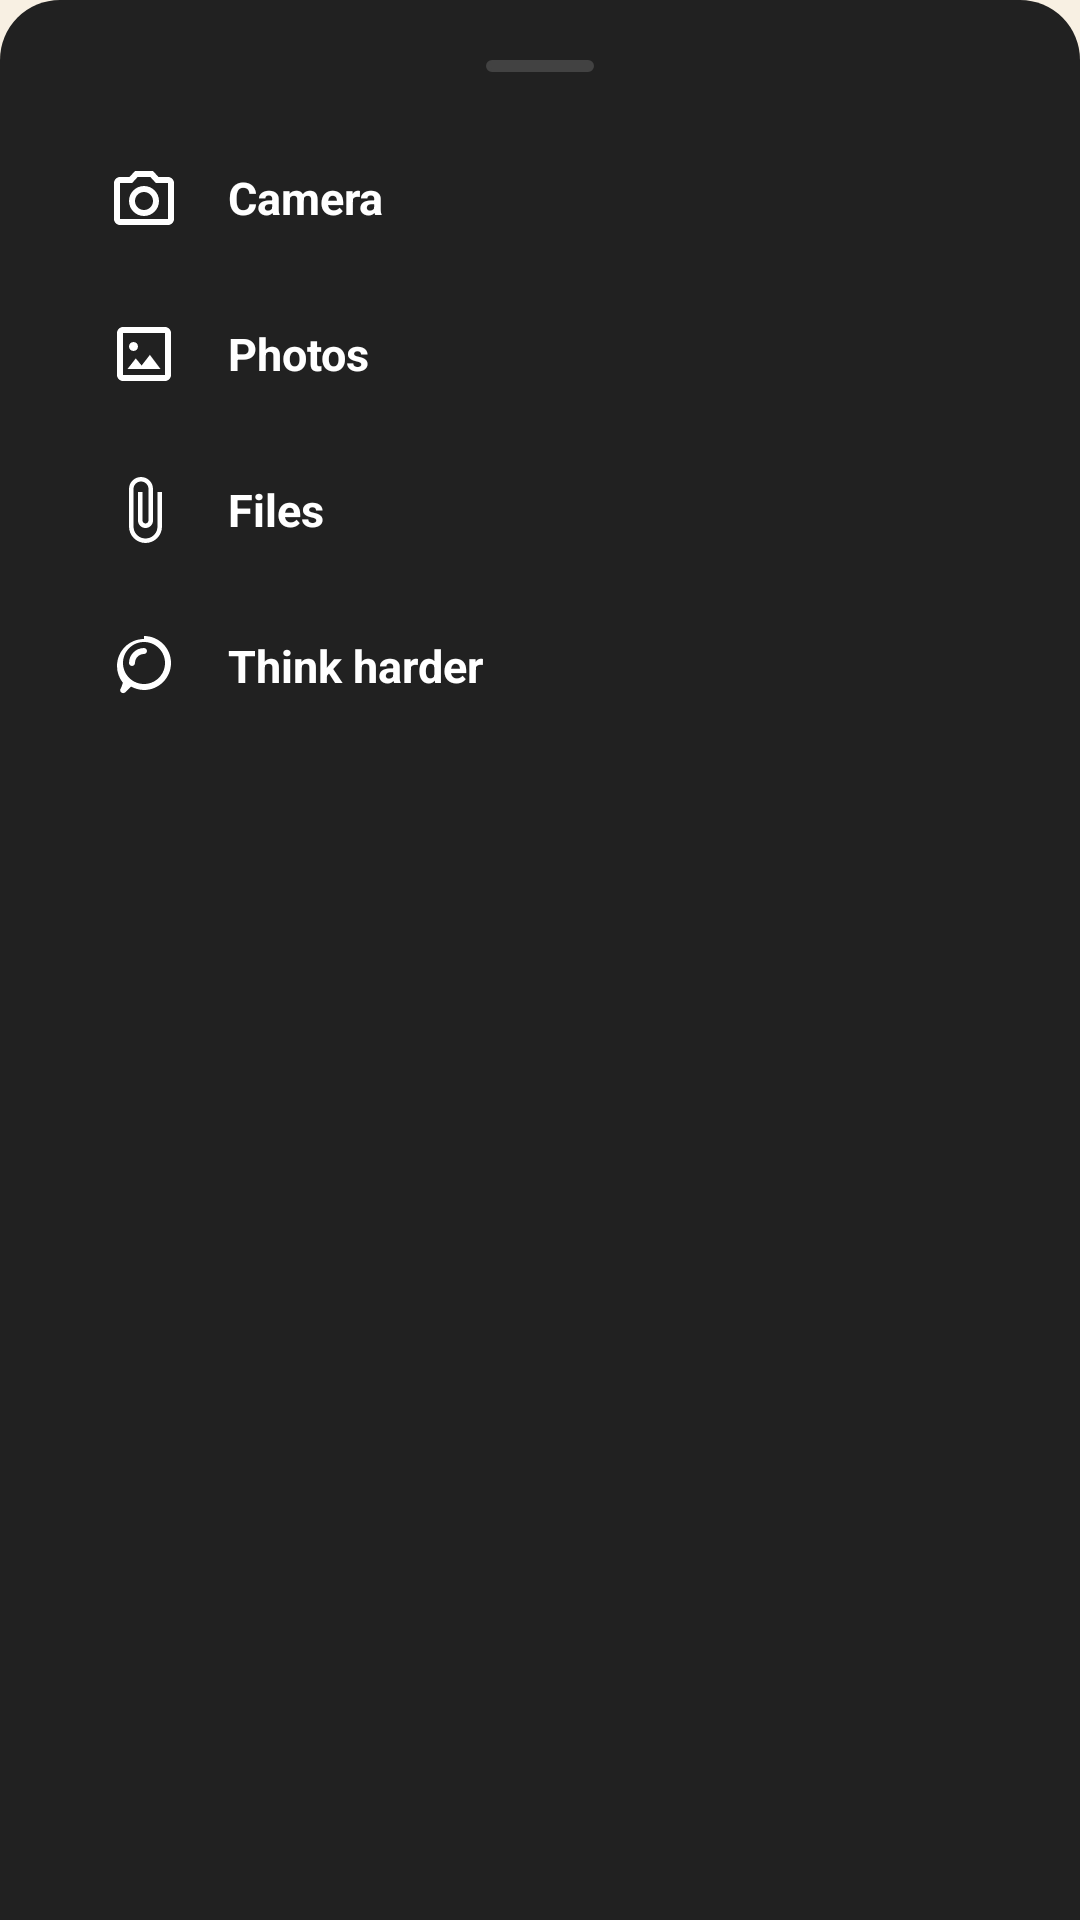

This screen was rendered from an Android layout file. Write that file and the resources it references.
<!-- AndroidManifest.xml: application theme Theme.MLApp -->
<!-- res/layout/bottom_sheet_attachment.xml -->
<?xml version="1.0" encoding="utf-8"?>
<LinearLayout xmlns:android="http://schemas.android.com/apk/res/android"
    android:layout_width="match_parent"
    android:layout_height="wrap_content"
    android:background="@drawable/bg_dark_menu_panel"
    android:orientation="vertical"
    android:padding="20dp">

    <View
        android:layout_width="36dp"
        android:layout_height="4dp"
        android:layout_gravity="center_horizontal"
        android:layout_marginBottom="16dp"
        android:background="@drawable/bg_chip"
        android:backgroundTint="#424242" />

    
    <LinearLayout
        android:id="@+id/sheetCamera"
        android:layout_width="match_parent"
        android:layout_height="wrap_content"
        android:background="?attr/selectableItemBackground"
        android:clickable="true"
        android:focusable="true"
        android:gravity="center_vertical"
        android:orientation="horizontal"
        android:paddingHorizontal="16dp"
        android:paddingVertical="14dp">

        <ImageView
            android:layout_width="24dp"
            android:layout_height="24dp"
            android:contentDescription="Camera"
            android:src="@drawable/ic_camera_outline" />

        <TextView
            android:layout_width="wrap_content"
            android:layout_height="wrap_content"
            android:layout_marginStart="16dp"
            android:text="Camera"
            android:textColor="#FFFFFF"
            android:textSize="15sp"
            android:textStyle="bold" />
    </LinearLayout>

    <LinearLayout
        android:id="@+id/sheetPhotos"
        android:layout_width="match_parent"
        android:layout_height="wrap_content"
        android:background="?attr/selectableItemBackground"
        android:clickable="true"
        android:focusable="true"
        android:gravity="center_vertical"
        android:orientation="horizontal"
        android:paddingHorizontal="16dp"
        android:paddingVertical="14dp">

        <ImageView
            android:layout_width="24dp"
            android:layout_height="24dp"
            android:contentDescription="Photos"
            android:src="@drawable/ic_photos_outline" />

        <TextView
            android:layout_width="wrap_content"
            android:layout_height="wrap_content"
            android:layout_marginStart="16dp"
            android:text="Photos"
            android:textColor="#FFFFFF"
            android:textSize="15sp"
            android:textStyle="bold" />
    </LinearLayout>

    <LinearLayout
        android:id="@+id/sheetFiles"
        android:layout_width="match_parent"
        android:layout_height="wrap_content"
        android:background="?attr/selectableItemBackground"
        android:clickable="true"
        android:focusable="true"
        android:gravity="center_vertical"
        android:orientation="horizontal"
        android:paddingHorizontal="16dp"
        android:paddingVertical="14dp">

        <ImageView
            android:layout_width="24dp"
            android:layout_height="24dp"
            android:contentDescription="Files"
            android:src="@drawable/ic_files_outline" />

        <TextView
            android:layout_width="wrap_content"
            android:layout_height="wrap_content"
            android:layout_marginStart="16dp"
            android:text="Files"
            android:textColor="#FFFFFF"
            android:textSize="15sp"
            android:textStyle="bold" />
    </LinearLayout>

    <LinearLayout
        android:id="@+id/sheetThinking"
        android:layout_width="match_parent"
        android:layout_height="wrap_content"
        android:background="?attr/selectableItemBackground"
        android:clickable="true"
        android:focusable="true"
        android:gravity="center_vertical"
        android:orientation="horizontal"
        android:paddingHorizontal="16dp"
        android:paddingVertical="14dp">

        <ImageView
            android:layout_width="24dp"
            android:layout_height="24dp"
            android:contentDescription="Think harder"
            android:src="@drawable/ic_brain_outline" />

        <TextView
            android:layout_width="wrap_content"
            android:layout_height="wrap_content"
            android:layout_marginStart="16dp"
            android:text="Think harder"
            android:textColor="#FFFFFF"
            android:textSize="15sp"
            android:textStyle="bold" />
    </LinearLayout>

</LinearLayout>
<!-- resources referenced by this layout -->
<resources>
  <!-- drawable bg_chip (drawable) -->
  <?xml version="1.0" encoding="utf-8"?>
  <shape xmlns:android="http://schemas.android.com/apk/res/android"
      android:shape="rectangle">
      <solid android:color="@color/chip_bg" />
      <stroke
          android:width="1dp"
          android:color="@color/chip_stroke" />
      <corners android:radius="20dp" />
  </shape>
  <!-- drawable bg_dark_menu_panel (drawable) -->
  <?xml version="1.0" encoding="utf-8"?>
  <shape xmlns:android="http://schemas.android.com/apk/res/android"
      android:shape="rectangle">
      <solid android:color="#212121" />
      <corners
          android:topLeftRadius="20dp"
          android:topRightRadius="20dp" />
  </shape>
  <!-- drawable ic_camera_outline (drawable) -->
  <?xml version="1.0" encoding="utf-8"?>
  <vector xmlns:android="http://schemas.android.com/apk/res/android"
      android:width="24dp"
      android:height="24dp"
      android:viewportWidth="24"
      android:viewportHeight="24">
      
      <path
          android:fillColor="#FFFFFF"
          android:pathData="M9,3L7.17,5H4c-1.1,0 -2,0.9 -2,2v12c0,1.1 0.9,2 2,2h16c1.1,0 2,-0.9 2,-2V7c0,-1.1 -0.9,-2 -2,-2h-3.17L15,3H9zM4,7h4.05l1.83,-2h4.24l1.83,2H20v12H4V7zM12,8c-2.76,0 -5,2.24 -5,5s2.24,5 5,5 5,-2.24 5,-5 -2.24,-5 -5,-5zM12,16c-1.65,0 -3,-1.35 -3,-3s1.35,-3 3,-3 3,1.35 3,3 -1.35,3 -3,3z" />
  </vector>
  <!-- drawable ic_files_outline (drawable) -->
  <?xml version="1.0" encoding="utf-8"?>
  <vector xmlns:android="http://schemas.android.com/apk/res/android"
      android:width="24dp"
      android:height="24dp"
      android:viewportWidth="24"
      android:viewportHeight="24">
      
      <path
          android:fillColor="#FFFFFF"
          android:pathData="M16.5,6v11.5c0,2.21 -1.79,4 -4,4s-4,-1.79 -4,-4V5c0,-1.38 1.12,-2.5 2.5,-2.5s2.5,1.12 2.5,2.5v10.5c0,0.55 -0.45,1 -1,1s-1,-0.45 -1,-1V6H10v9.5c0,1.38 1.12,2.5 2.5,2.5s2.5,-1.12 2.5,-2.5V5c0,-2.21 -1.79,-4 -4,-4S7,2.79 7,5v12.5c0,3.04 2.46,5.5 5.5,5.5s5.5,-2.46 5.5,-5.5V6h-1.5z" />
  </vector>
  <!-- drawable ic_photos_outline (drawable) -->
  <?xml version="1.0" encoding="utf-8"?>
  <vector xmlns:android="http://schemas.android.com/apk/res/android"
      android:width="24dp"
      android:height="24dp"
      android:viewportWidth="24"
      android:viewportHeight="24">
      
      <path
          android:fillColor="#FFFFFF"
          android:pathData="M19,3H5c-1.1,0 -2,0.9 -2,2v14c0,1.1 0.9,2 2,2h14c1.1,0 2,-0.9 2,-2V5c0,-1.1 -0.9,-2 -2,-2zM19,19H5V5h14v14zM13.96,12.29l-2.75,3.54 -1.96,-2.36L6.5,17h11zM8.5,11c0.83,0 1.5,-0.67 1.5,-1.5S9.33,8 8.5,8 7,8.67 7,9.5 7.67,11 8.5,11z" />
  </vector>
  <style name="Theme.MLApp" parent="Base.Theme.MLApp" />
  <color name="chip_bg">#EFE6D8</color>
  <color name="chip_stroke">#DCCDBB</color>
  <style name="Base.Theme.MLApp" parent="Theme.Material3.DayNight.NoActionBar">
          <item name="colorPrimary">@color/text_dark_brown</item>
          <item name="colorSecondary">@color/text_muted_brown</item>
          <item name="android:statusBarColor">@color/cream_toolbar</item>
          <item name="android:windowLightStatusBar">true</item>
          <item name="android:windowBackground">@color/cream_bg</item>
      </style>
  <color name="text_dark_brown">#29251F</color>
  <color name="text_muted_brown">#756D63</color>
  <color name="cream_toolbar">#FBF4E8</color>
  <color name="cream_bg">#F8F0E3</color>
</resources>
